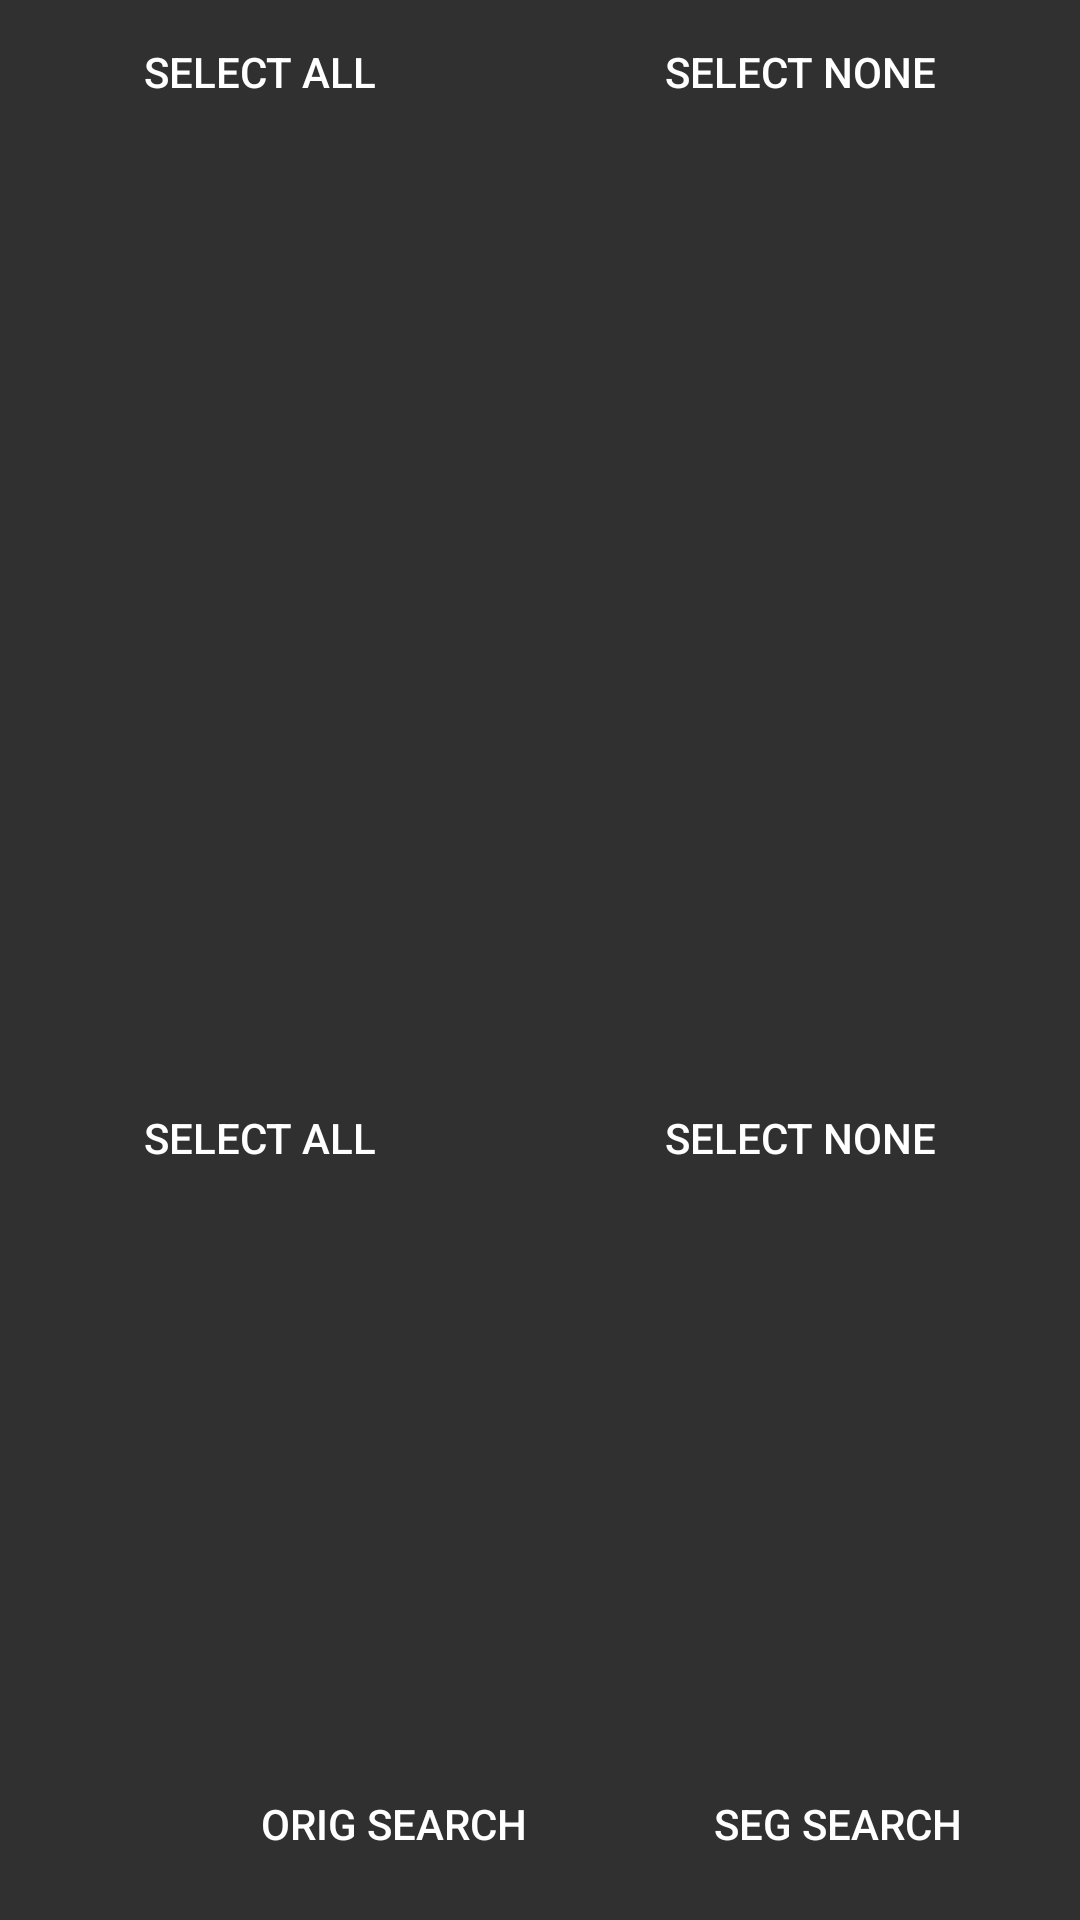

Layout XML and referenced resources for this Android screen:
<!-- AndroidManifest.xml: application theme AppTheme -->
<!-- res/layout/activity_assist.xml -->
<?xml version="1.0" encoding="utf-8"?>
<android.support.constraint.ConstraintLayout xmlns:android="http://schemas.android.com/apk/res/android"
    xmlns:app="http://schemas.android.com/apk/res-auto"
    xmlns:tools="http://schemas.android.com/tools"
    android:layout_width="match_parent"
    android:layout_height="match_parent"
    tools:context="com.ychtan.quizassistant.AssistActivity"
    tools:layout_editor_absoluteY="81dp">

    <LinearLayout
        android:id="@+id/linearLayout"
        android:layout_width="0dp"
        android:layout_height="wrap_content"
        android:layout_weight="1"
        android:orientation="horizontal"
        app:layout_constraintEnd_toEndOf="parent"
        app:layout_constraintStart_toStartOf="parent"
        app:layout_constraintTop_toTopOf="parent">

        <Button
            android:id="@+id/btn_all_q"
            style="@style/Widget.AppCompat.Button.Borderless"
            android:layout_width="wrap_content"
            android:layout_height="wrap_content"
            android:layout_weight="1"
            android:text="Select ALL" />

        <Button
            android:id="@+id/btn_none_q"
            style="@style/Widget.AppCompat.Button.Borderless"
            android:layout_width="wrap_content"
            android:layout_height="wrap_content"
            android:layout_weight="1"
            android:text="Select None" />

    </LinearLayout>

    <ListView
        android:id="@+id/list_qusetion"
        android:layout_width="0dp"
        android:layout_height="0dp"
        android:layout_marginBottom="8dp"
        android:layout_marginEnd="8dp"
        android:layout_marginStart="8dp"
        android:layout_marginTop="8dp"
        android:layout_weight="1"
        app:layout_constraintBottom_toTopOf="@+id/linearLayout3"
        app:layout_constraintEnd_toEndOf="parent"
        app:layout_constraintStart_toStartOf="parent"
        app:layout_constraintTop_toBottomOf="@+id/linearLayout" />

    <LinearLayout
        android:id="@+id/linearLayout3"
        android:layout_width="0dp"
        android:layout_height="wrap_content"
        android:layout_weight="1"
        android:orientation="horizontal"
        app:layout_constraintBottom_toBottomOf="parent"
        app:layout_constraintEnd_toEndOf="parent"
        app:layout_constraintStart_toStartOf="parent"
        app:layout_constraintTop_toTopOf="parent"
        app:layout_constraintVertical_bias="0.6">

        <Button
            android:id="@+id/btn_all_o"
            style="@style/Widget.AppCompat.Button.Borderless"
            android:layout_width="wrap_content"
            android:layout_height="wrap_content"
            android:layout_weight="1"
            android:text="Select ALL" />

        <Button
            android:id="@+id/btn_none_o"
            style="@style/Widget.AppCompat.Button.Borderless"
            android:layout_width="wrap_content"
            android:layout_height="wrap_content"
            android:layout_weight="1"
            android:text="Select None" />
    </LinearLayout>

    <ListView
        android:id="@+id/list_options"
        android:layout_width="0dp"
        android:layout_height="0dp"
        android:layout_marginBottom="8dp"
        android:layout_marginEnd="8dp"
        android:layout_marginStart="8dp"
        android:layout_marginTop="8dp"
        android:layout_weight="1"
        android:divider="@null"
        android:dividerHeight="4dp"
        app:layout_constraintBottom_toTopOf="@+id/linearLayout2"
        app:layout_constraintEnd_toEndOf="parent"
        app:layout_constraintStart_toStartOf="parent"
        app:layout_constraintTop_toBottomOf="@+id/linearLayout3">

    </ListView>

    <LinearLayout
        android:id="@+id/linearLayout2"
        android:layout_width="0dp"
        android:layout_height="wrap_content"
        android:layout_marginBottom="8dp"
        android:layout_marginEnd="8dp"
        android:layout_marginStart="8dp"
        android:orientation="horizontal"
        app:layout_constraintBottom_toBottomOf="parent"
        app:layout_constraintEnd_toEndOf="parent"
        app:layout_constraintStart_toStartOf="parent">

        <ProgressBar
            android:id="@+id/pb_search"
            style="?android:attr/progressBarStyle"
            android:layout_width="wrap_content"
            android:layout_height="wrap_content"
            android:visibility="invisible"
            app:layout_constraintBottom_toBottomOf="parent"
            app:layout_constraintStart_toStartOf="parent"
            app:layout_constraintTop_toBottomOf="@+id/linearLayout" />

        <Button
            android:id="@+id/btn_original"
            style="@style/Widget.AppCompat.Button.Borderless"
            android:layout_width="wrap_content"
            android:layout_height="wrap_content"
            android:layout_weight="1"
            android:text="Orig Search" />

        <Button
            android:id="@+id/btn_search"
            style="@style/Widget.AppCompat.Button.Borderless"
            android:layout_width="wrap_content"
            android:layout_height="wrap_content"
            android:layout_weight="1"
            android:text="Seg Search"
            app:layout_constraintBottom_toBottomOf="parent"
            app:layout_constraintEnd_toEndOf="parent"
            app:layout_constraintStart_toEndOf="@+id/pb_search" />

    </LinearLayout>

</android.support.constraint.ConstraintLayout>
<!-- resources referenced by this layout -->
<resources>
  <style name="AppTheme" parent="Theme.AppCompat.NoActionBar">
          
          <item name="colorPrimary">@color/colorPrimary</item>
          <item name="colorPrimaryDark">@color/colorPrimaryDark</item>
          <item name="colorAccent">@color/colorAccent</item>
      </style>
  <!-- not gathered from this repository: default colours our renderer supplied (Android Studio template values) -->
  <color name="colorPrimary">#FF6200EE</color>
  <color name="colorPrimaryDark">#FF3700B3</color>
  <color name="colorAccent">#FF03DAC5</color>
</resources>
